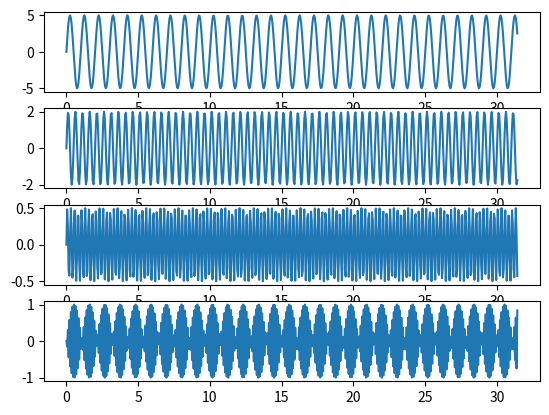
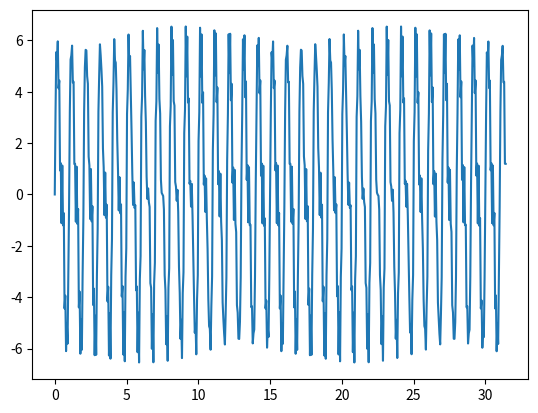
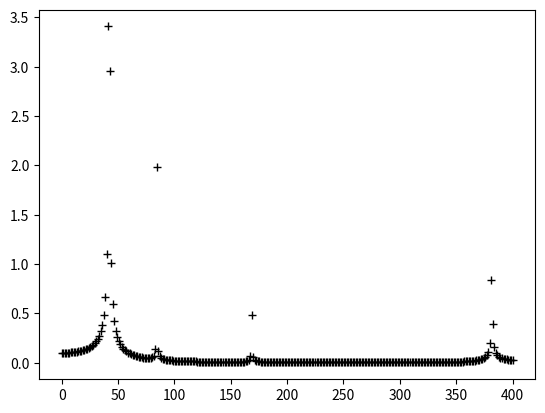

Source code (Python) for these figures, in order:
import numpy as np
import matplotlib.pyplot as plt
import scipy.fftpack

"""

# Number of samplepoints
N = 600
# sample spacing
T = 1.0 / 800.0
x = np.linspace(0.0, N*T, N)
y = np.sin(50.0 * 2.0*np.pi*x) + 0.5*np.sin(80.0 * 2.0*np.pi*x)
yf = scipy.fftpack.fft(y)
xf = np.linspace(0.0, 1.0/(2.0*T), N/2)

fig, ax = plt.subplots()
ax.plot(xf, 2.0/N * np.abs(yf[:N//2]))
plt.show()
"""

"""
J'ai trouvé ca sur stack overflow ya aussi une doc pour scipy.fttpack : https://docs.scipy.org/doc/scipy/reference/tutorial/fftpack.html
Du coup sur le code qu'on avait ca nous donne ca :
"""
n = 600
X = np.linspace(0, 10 * np.pi, n)
y = []
t = 1.0 / 800.0
A = [5, 2, 1 / 2, 1]
F = [1, 2, 4, 10]

for a, f in zip(A, F):
    y.append(a * np.sin(2 * np.pi * f * X))

Y = sum(y)

fig: plt.Figure
fig, axs = plt.subplots(len(y))

for i, _y in enumerate(y):
    axs[i].plot(X, _y)

fig.show()

fig: plt.Figure
ax: plt.Axes
fig, ax = plt.subplots()

ax.plot(X, Y)

fig.show()

yf2 = scipy.fftpack.fft(Y)
xf2 = np.linspace(0.0, 1.0 / (2.0 * t), int(n/2))

fig, ax = plt.subplots()
ax.plot(xf2, 2.0 / n * np.abs(yf2[:n // 2]), "+k")
plt.show()
